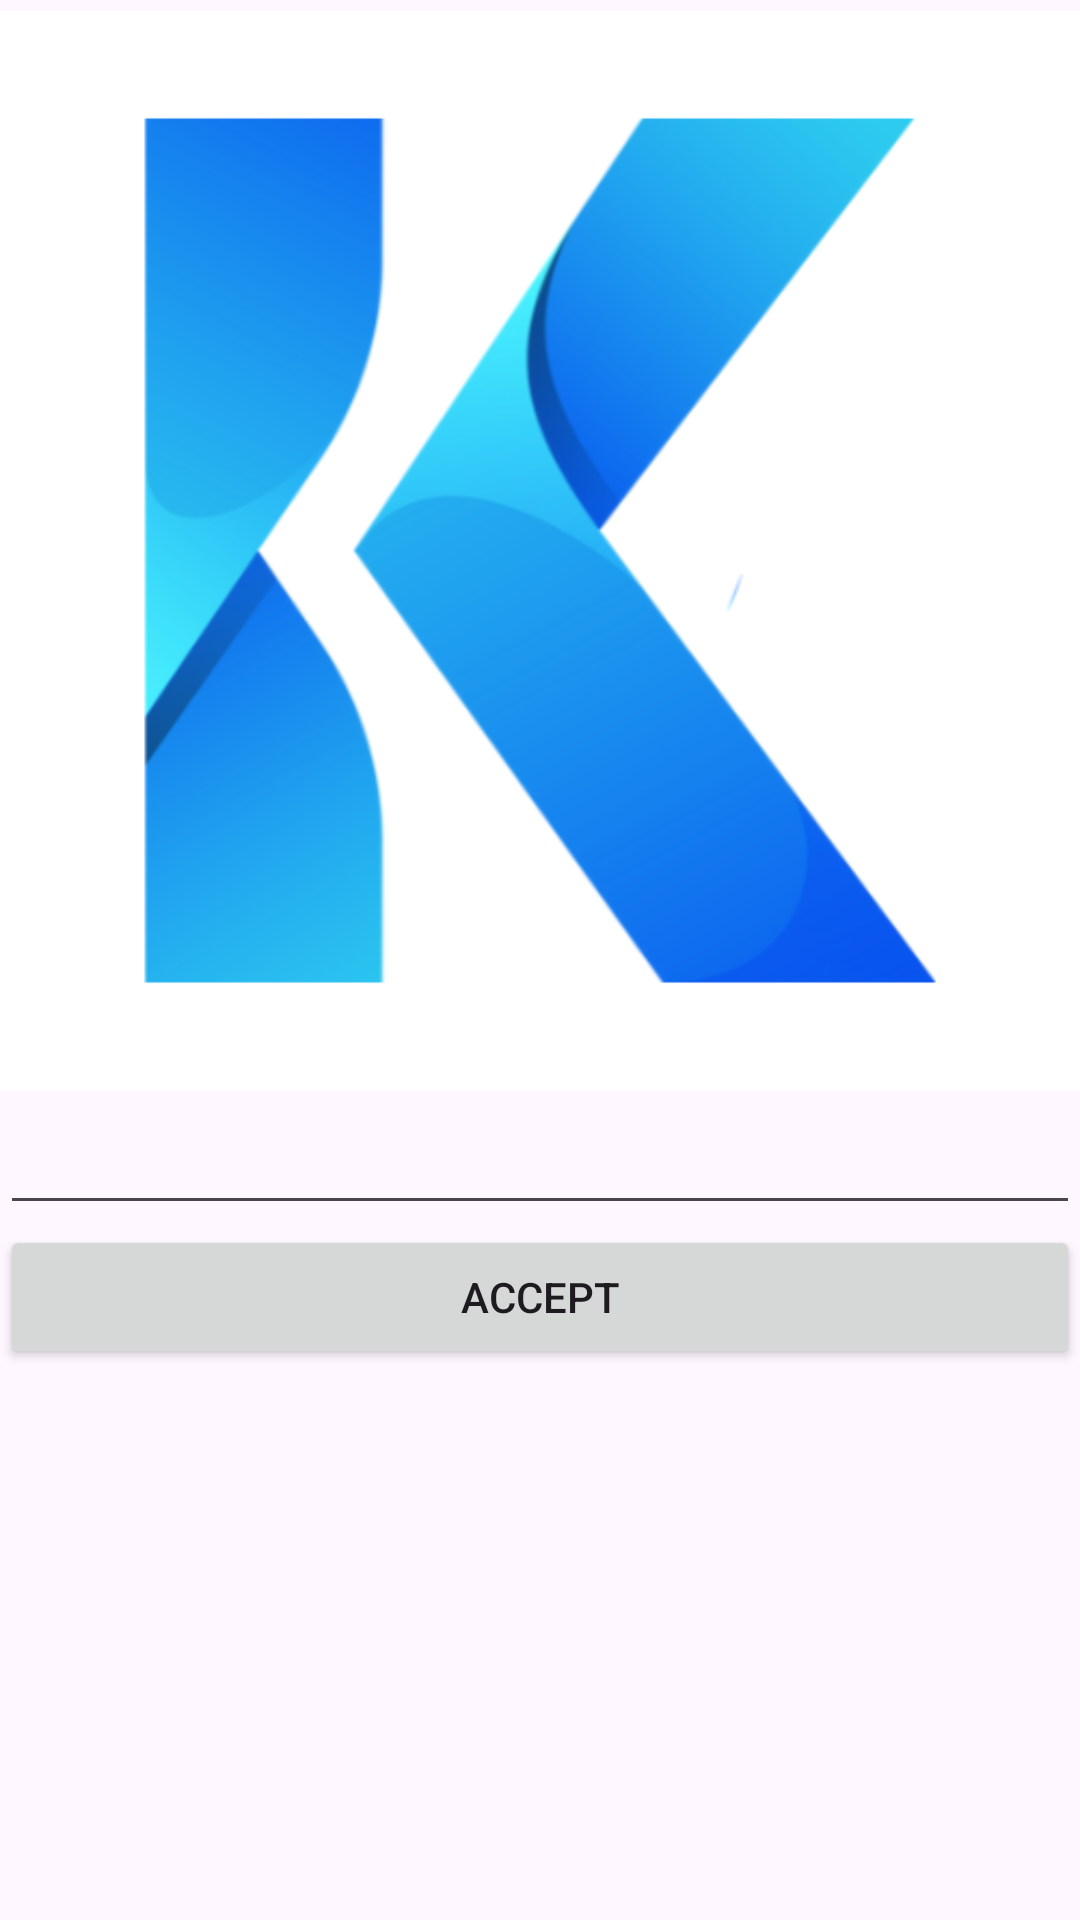

This screen was rendered from an Android layout file. Write that file and the resources it references.
<!-- AndroidManifest.xml: application theme Theme.Kuicly -->
<!-- res/layout/activity_ipaddress.xml -->
<?xml version="1.0" encoding="utf-8"?>
<LinearLayout xmlns:android="http://schemas.android.com/apk/res/android"
    xmlns:app="http://schemas.android.com/apk/res-auto"
    xmlns:tools="http://schemas.android.com/tools"
    android:layout_width="match_parent"
    android:layout_height="match_parent"
    android:layout_margin="5dp"
    android:orientation="vertical"
    tools:context=".IPAddressActivity">

    <ImageView
        android:id="@+id/imageView"
        android:layout_width="match_parent"
        android:layout_height="0dp"
        android:layout_weight="0.6"
        android:src="@drawable/logokuicly" />

    <EditText
        android:id="@+id/etIpAddress"
        android:layout_width="match_parent"
        android:layout_height="wrap_content"
        android:ems="10"
        android:text=""
        android:inputType="textPersonName" />


    <Button
        android:id="@+id/btnLogin"
        android:layout_width="match_parent"
        android:layout_height="wrap_content"
        android:text="Accept"
        android:onClick="onClickAccept"
        />

    <View
        android:id="@+id/view"
        android:layout_width="match_parent"
        android:layout_height="0dp"
        android:layout_weight="0.3" />
</LinearLayout>
<!-- resources referenced by this layout -->
<resources>
  <!-- drawable logokuicly: png bitmap (drawable, 58196 bytes) -->
  <style name="Theme.Kuicly" parent="Base.Theme.Kuicly" />
  <style name="Base.Theme.Kuicly" parent="Theme.Material3.DayNight.NoActionBar">
          
          
      </style>
</resources>
